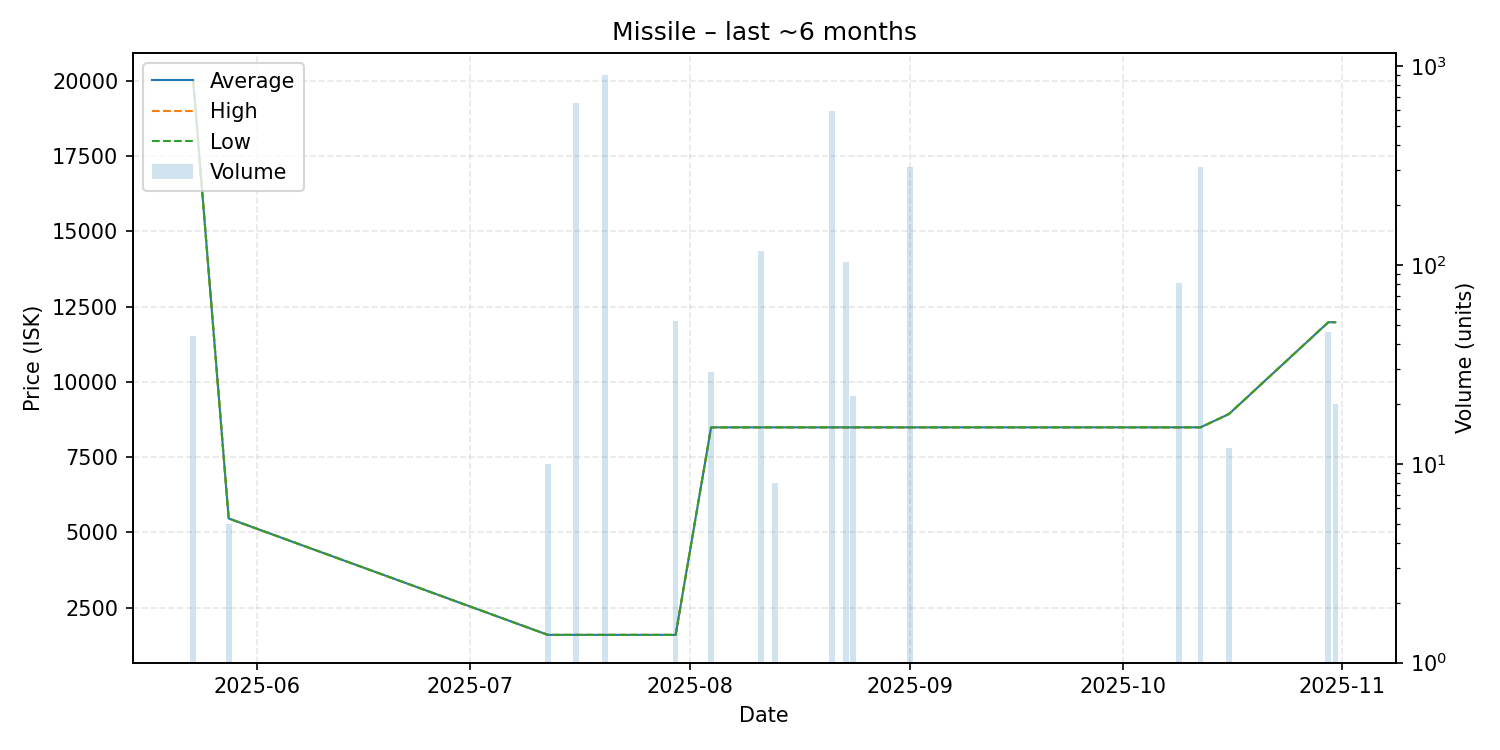

Source data for this figure (header and first rows):
date, average, highest, lowest, order_count, volume
2025-05-23, 20000, 20000, 20000, 2, 44
2025-05-28, 5465, 5465, 5465, 1, 5
2025-07-12, 1600, 1600, 1600, 1, 10
2025-07-16, 1600, 1600, 1600, 1, 652
2025-07-20, 1600, 1600, 1600, 1, 898
2025-07-30, 1600, 1600, 1600, 1, 52
2025-08-04, 8490, 8490, 8490, 1, 29
2025-08-11, 8490, 8490, 8490, 1, 117
2025-08-13, 8490, 8490, 8490, 1, 8
2025-08-21, 8490, 8490, 8490, 2, 596
2025-08-23, 8490, 8490, 8490, 1, 104
2025-08-24, 8490, 8490, 8490, 1, 22
2025-09-01, 8490, 8490, 8490, 1, 312
2025-10-09, 8490, 8490, 8490, 2, 81
2025-10-12, 8491, 8491, 8491, 1, 312
2025-10-16, 8933, 8933, 8933, 1, 12
2025-10-30, 11980, 11980, 11980, 1, 46
2025-10-31, 11980, 11980, 11980, 1, 20
